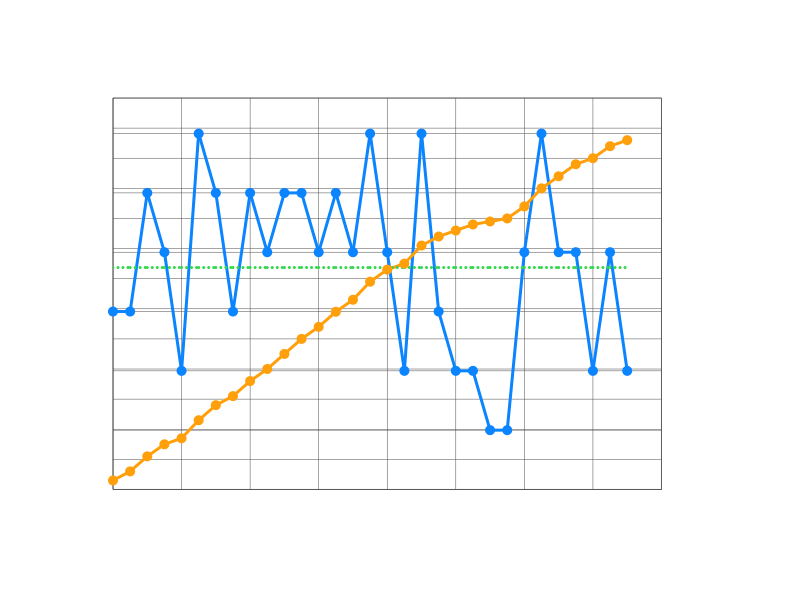

The table this chart was drawn from, first rows:
Date, Number of Flows, Accumulated
2024-12-01, 3, 3
2024-12-02, 3, 6
2024-12-03, 5, 11
2024-12-04, 4, 15
2024-12-05, 2, 17
2024-12-06, 6, 23
2024-12-07, 5, 28
2024-12-08, 3, 31
2024-12-09, 5, 36
2024-12-10, 4, 40
2024-12-11, 5, 45
2024-12-12, 5, 50
2024-12-13, 4, 54
2024-12-14, 5, 59
2024-12-15, 4, 63
2024-12-16, 6, 69
2024-12-17, 4, 73
2024-12-18, 2, 75
2024-12-19, 6, 81
2024-12-20, 3, 84
2024-12-21, 2, 86
2024-12-22, 2, 88
2024-12-23, 1, 89
2024-12-24, 1, 90
2024-12-25, 4, 94
2024-12-26, 6, 100
2024-12-27, 4, 104
2024-12-28, 4, 108
2024-12-29, 2, 110
2024-12-30, 4, 114
2024-12-31, 2, 116
